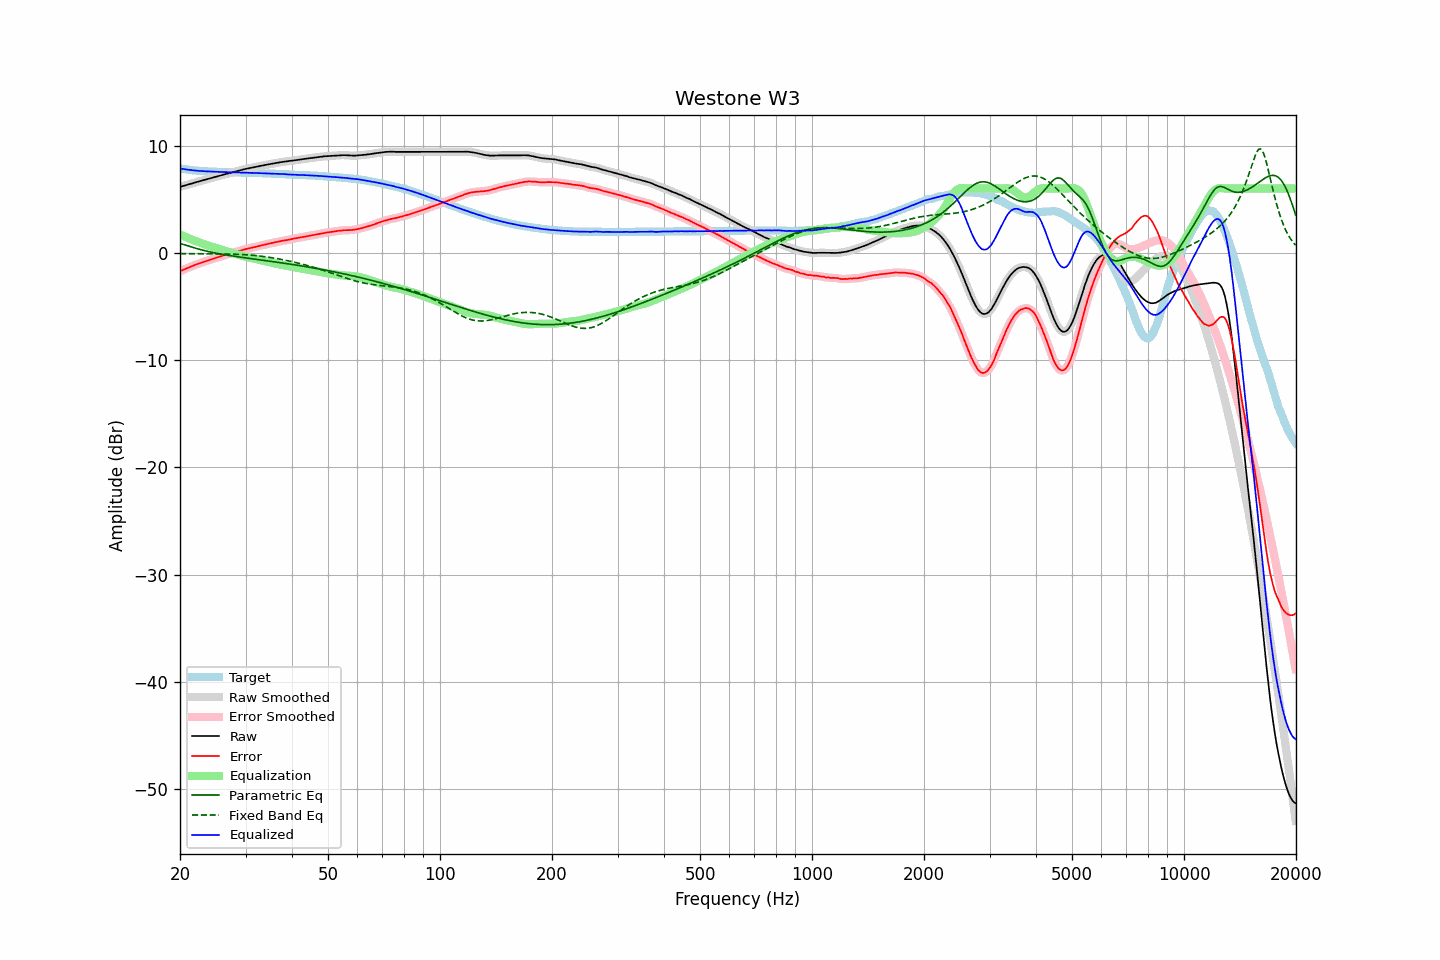

Values plotted in this chart, from the file beside it:
frequency, raw, error, smoothed, error_smoothed, equalization, parametric_eq, fixed_band_eq, equalized_raw, equalized_smoothed, target
20.00, 6.16, -1.72, 6.16, -1.71, 1.72, 0.89, -0.07, 7.88, 7.88, 7.88
20.20, 6.20, -1.65, 6.20, -1.65, 1.65, 0.84, -0.07, 7.85, 7.85, 7.85
20.40, 6.25, -1.58, 6.25, -1.58, 1.58, 0.79, -0.07, 7.83, 7.83, 7.83
20.61, 6.29, -1.52, 6.29, -1.52, 1.52, 0.74, -0.07, 7.81, 7.81, 7.81
20.81, 6.33, -1.45, 6.33, -1.45, 1.45, 0.70, -0.07, 7.78, 7.78, 7.79
21.02, 6.37, -1.39, 6.38, -1.39, 1.39, 0.65, -0.08, 7.76, 7.76, 7.77
21.23, 6.42, -1.32, 6.42, -1.33, 1.33, 0.60, -0.08, 7.75, 7.74, 7.75
21.44, 6.46, -1.26, 6.46, -1.26, 1.26, 0.56, -0.08, 7.73, 7.73, 7.73
21.66, 6.50, -1.20, 6.51, -1.20, 1.20, 0.51, -0.08, 7.70, 7.71, 7.71
21.87, 6.55, -1.14, 6.55, -1.14, 1.14, 0.47, -0.08, 7.70, 7.69, 7.69
22.09, 6.59, -1.08, 6.59, -1.09, 1.09, 0.42, -0.08, 7.68, 7.68, 7.67
22.31, 6.63, -1.03, 6.63, -1.03, 1.03, 0.38, -0.08, 7.66, 7.66, 7.66
22.54, 6.67, -0.98, 6.67, -0.98, 0.98, 0.34, -0.08, 7.65, 7.65, 7.65
22.76, 6.72, -0.92, 6.72, -0.92, 0.92, 0.30, -0.08, 7.64, 7.64, 7.64
22.99, 6.76, -0.87, 6.76, -0.87, 0.87, 0.26, -0.08, 7.63, 7.63, 7.63
23.22, 6.80, -0.82, 6.80, -0.82, 0.82, 0.22, -0.08, 7.62, 7.62, 7.62
23.45, 6.84, -0.77, 6.84, -0.77, 0.77, 0.19, -0.08, 7.61, 7.61, 7.61
23.69, 6.88, -0.72, 6.88, -0.72, 0.72, 0.15, -0.08, 7.60, 7.60, 7.60
23.92, 6.93, -0.67, 6.93, -0.67, 0.67, 0.12, -0.08, 7.60, 7.60, 7.60
24.16, 6.97, -0.62, 6.97, -0.62, 0.62, 0.08, -0.08, 7.59, 7.59, 7.59
24.40, 7.01, -0.58, 7.01, -0.57, 0.57, 0.05, -0.09, 7.59, 7.59, 7.59
24.65, 7.05, -0.53, 7.05, -0.53, 0.53, 0.02, -0.09, 7.58, 7.58, 7.58
24.89, 7.09, -0.48, 7.09, -0.48, 0.48, -0.01, -0.09, 7.57, 7.57, 7.58
25.14, 7.13, -0.43, 7.13, -0.43, 0.43, -0.04, -0.09, 7.56, 7.56, 7.57
25.39, 7.17, -0.38, 7.17, -0.39, 0.38, -0.07, -0.09, 7.56, 7.56, 7.56
25.65, 7.21, -0.34, 7.21, -0.34, 0.34, -0.09, -0.09, 7.55, 7.55, 7.55
25.91, 7.26, -0.28, 7.26, -0.29, 0.29, -0.12, -0.09, 7.55, 7.55, 7.54
26.16, 7.30, -0.24, 7.30, -0.24, 0.24, -0.15, -0.10, 7.55, 7.54, 7.54
26.43, 7.34, -0.20, 7.34, -0.20, 0.20, -0.17, -0.10, 7.54, 7.54, 7.54
26.69, 7.38, -0.15, 7.38, -0.15, 0.15, -0.20, -0.10, 7.53, 7.53, 7.53
26.96, 7.42, -0.11, 7.42, -0.11, 0.11, -0.22, -0.10, 7.53, 7.53, 7.53
27.23, 7.46, -0.06, 7.46, -0.06, 0.06, -0.25, -0.11, 7.52, 7.52, 7.52
27.50, 7.50, -0.02, 7.50, -0.02, 0.02, -0.27, -0.11, 7.52, 7.52, 7.52
27.77, 7.54, 0.03, 7.54, 0.03, -0.03, -0.29, -0.12, 7.52, 7.51, 7.52
28.05, 7.58, 0.08, 7.58, 0.07, -0.07, -0.32, -0.12, 7.51, 7.51, 7.51
28.33, 7.61, 0.11, 7.61, 0.11, -0.11, -0.34, -0.13, 7.50, 7.50, 7.50
28.62, 7.65, 0.15, 7.65, 0.15, -0.15, -0.36, -0.13, 7.50, 7.50, 7.50
28.90, 7.69, 0.20, 7.69, 0.20, -0.20, -0.38, -0.14, 7.50, 7.49, 7.49
29.19, 7.73, 0.24, 7.73, 0.24, -0.24, -0.41, -0.15, 7.49, 7.49, 7.49
29.48, 7.76, 0.27, 7.77, 0.28, -0.28, -0.43, -0.16, 7.48, 7.49, 7.49
29.78, 7.80, 0.31, 7.80, 0.32, -0.32, -0.45, -0.16, 7.49, 7.49, 7.49
30.08, 7.84, 0.36, 7.84, 0.36, -0.35, -0.47, -0.17, 7.49, 7.48, 7.49
30.38, 7.87, 0.40, 7.87, 0.39, -0.39, -0.49, -0.18, 7.48, 7.48, 7.47
30.68, 7.90, 0.43, 7.90, 0.43, -0.43, -0.51, -0.20, 7.47, 7.47, 7.47
30.99, 7.93, 0.46, 7.93, 0.46, -0.46, -0.53, -0.21, 7.47, 7.47, 7.47
31.30, 7.96, 0.49, 7.96, 0.50, -0.50, -0.55, -0.22, 7.46, 7.46, 7.47
31.61, 7.99, 0.54, 7.99, 0.53, -0.53, -0.57, -0.23, 7.46, 7.46, 7.46
31.93, 8.02, 0.57, 8.02, 0.57, -0.57, -0.59, -0.25, 7.45, 7.45, 7.45
32.24, 8.05, 0.60, 8.05, 0.60, -0.60, -0.61, -0.27, 7.45, 7.45, 7.45
32.57, 8.08, 0.64, 8.08, 0.64, -0.64, -0.63, -0.28, 7.44, 7.44, 7.44
32.89, 8.11, 0.67, 8.11, 0.67, -0.67, -0.65, -0.30, 7.44, 7.44, 7.44
33.22, 8.14, 0.71, 8.14, 0.71, -0.71, -0.67, -0.32, 7.43, 7.43, 7.44
33.55, 8.17, 0.75, 8.17, 0.74, -0.75, -0.70, -0.34, 7.43, 7.43, 7.42
33.89, 8.20, 0.78, 8.20, 0.78, -0.78, -0.72, -0.36, 7.42, 7.42, 7.42
34.23, 8.23, 0.81, 8.23, 0.82, -0.82, -0.74, -0.38, 7.42, 7.41, 7.42
34.57, 8.26, 0.86, 8.26, 0.85, -0.85, -0.76, -0.40, 7.41, 7.41, 7.40
34.92, 8.28, 0.88, 8.28, 0.88, -0.88, -0.78, -0.42, 7.40, 7.40, 7.40
35.27, 8.31, 0.91, 8.31, 0.92, -0.92, -0.80, -0.45, 7.39, 7.39, 7.40
35.62, 8.34, 0.96, 8.34, 0.95, -0.95, -0.82, -0.47, 7.39, 7.39, 7.39
35.97, 8.37, 0.99, 8.37, 0.99, -0.98, -0.84, -0.50, 7.39, 7.39, 7.38
... 635 more rows
